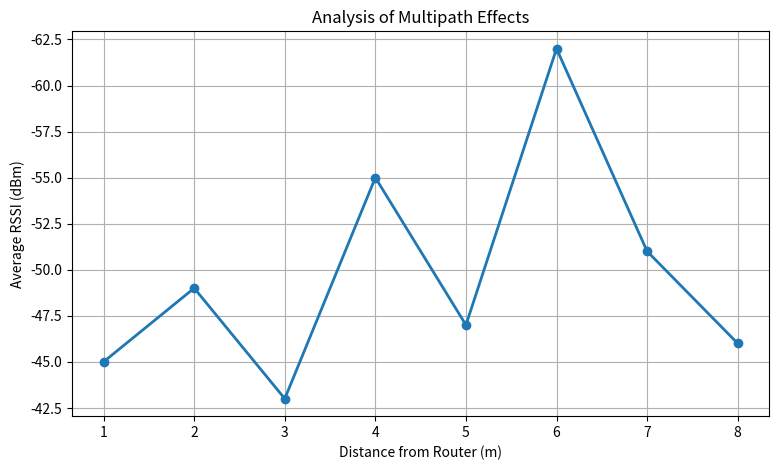

This figure's Python source:
import matplotlib.pyplot as plt
import numpy as np

distance = np.array([1, 2, 3, 4, 5, 6, 7, 8])

rssi = np.array([-45, -49, -43, -55, -47, -62, -51, -46])

plt.figure(figsize=(9, 5))

plt.plot(
    distance,
    rssi,
    marker='o',
    linewidth=2
)

plt.xlabel("Distance from Router (m)")
plt.ylabel("Average RSSI (dBm)")
plt.title("Analysis of Multipath Effects")
plt.grid(True)

plt.gca().invert_yaxis()
plt.show()
